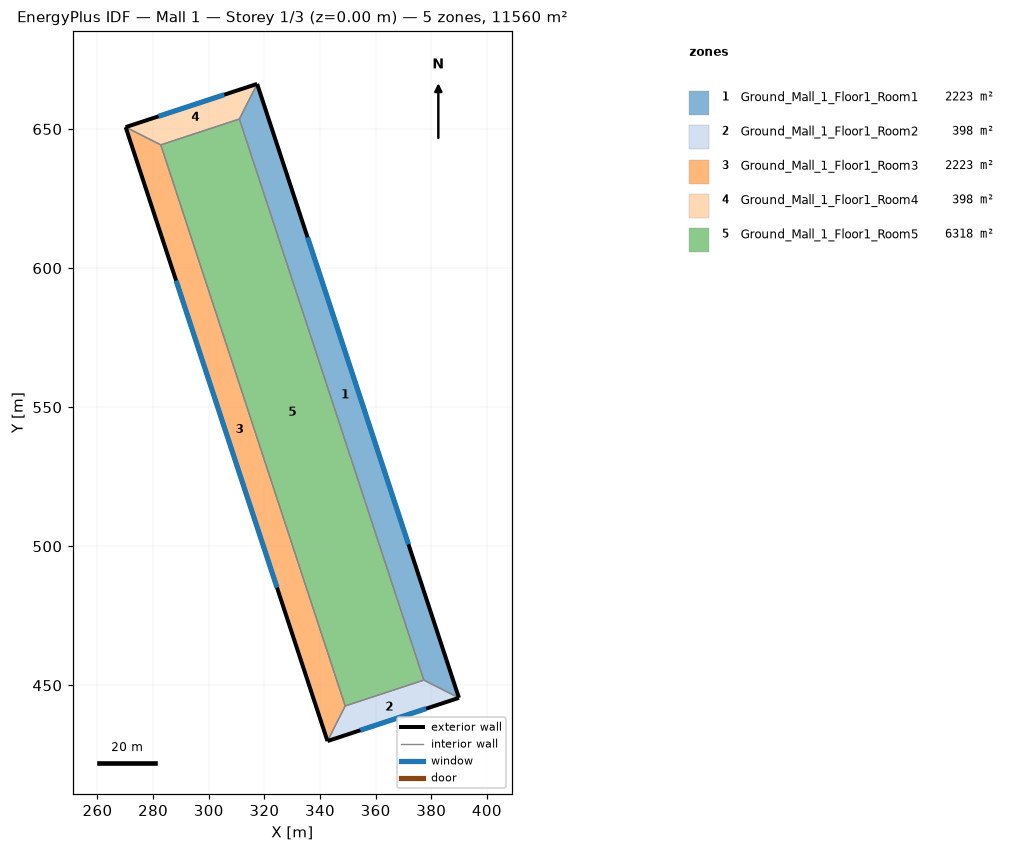
=== STOREY PLAN SPEC (per zone: floor XY polygon, exterior-wall plan segments, windows/doors) ===
zone 1: Ground_Mall_1_Floor1_Room1  (2223.4 m²)
  floor: (317.39, 666.23) (389.94, 445.50) (377.32, 451.88) (311.01, 653.60)
  exterior wall: (389.94, 445.50) – (317.39, 666.23)  [232.3 m]
    window: (371.81, 500.68) – (335.53, 611.04)  [203.3 m²]
  interior walls: 3
zone 2: Ground_Mall_1_Floor1_Room2  (397.5 m²)
  floor: (389.94, 445.50) (342.68, 429.97) (349.06, 442.59) (377.32, 451.88)
  exterior wall: (342.68, 429.97) – (389.94, 445.50)  [49.8 m]
    window: (354.50, 433.85) – (378.13, 441.62)  [43.5 m²]
  interior walls: 3
zone 3: Ground_Mall_1_Floor1_Room3  (2223.4 m²)
  floor: (282.75, 644.31) (349.06, 442.59) (342.68, 429.97) (270.12, 650.69)
  exterior wall: (270.12, 650.69) – (342.68, 429.97)  [232.3 m]
    window: (288.26, 595.51) – (324.54, 485.15)  [203.3 m²]
  interior walls: 3
zone 4: Ground_Mall_1_Floor1_Room4  (397.5 m²)
  floor: (317.39, 666.23) (311.01, 653.60) (282.75, 644.31) (270.12, 650.69)
  exterior wall: (317.39, 666.23) – (270.12, 650.69)  [49.8 m]
    window: (305.57, 662.34) – (281.94, 654.57)  [43.5 m²]
  interior walls: 3
zone 5: Ground_Mall_1_Floor1_Room5  (6317.6 m²)
  floor: (311.01, 653.60) (377.32, 451.88) (349.06, 442.59) (282.75, 644.31)
  interior walls: 4

=== DERIVED (storey summary) ===
Building: Mall 1
Storey: 1 of 3  (floor level z = 0.00 m)
Storey gross floor area: 11559.6 m²
Zones on this storey: 5
  - Ground_Mall_1_Floor1_Room1: floor 2223.4 m²; exterior wall 232.3 m (813.2 m²); 1 window(s) 203.3 m²; WWR 25.0%
  - Ground_Mall_1_Floor1_Room2: floor 397.5 m²; exterior wall 49.8 m (174.1 m²); 1 window(s) 43.5 m²; WWR 25.0%
  - Ground_Mall_1_Floor1_Room3: floor 2223.4 m²; exterior wall 232.3 m (813.2 m²); 1 window(s) 203.3 m²; WWR 25.0%
  - Ground_Mall_1_Floor1_Room4: floor 397.5 m²; exterior wall 49.8 m (174.1 m²); 1 window(s) 43.5 m²; WWR 25.0%
  - Ground_Mall_1_Floor1_Room5: floor 6317.6 m²
Zone adjacency (shared interzone walls):
  - Ground_Mall_1_Floor1_Room1 ↔ Ground_Mall_1_Floor1_Room2
  - Ground_Mall_1_Floor1_Room1 ↔ Ground_Mall_1_Floor1_Room4
  - Ground_Mall_1_Floor1_Room1 ↔ Ground_Mall_1_Floor1_Room5
  - Ground_Mall_1_Floor1_Room2 ↔ Ground_Mall_1_Floor1_Room3
  - Ground_Mall_1_Floor1_Room2 ↔ Ground_Mall_1_Floor1_Room5
  - Ground_Mall_1_Floor1_Room3 ↔ Ground_Mall_1_Floor1_Room4
  - Ground_Mall_1_Floor1_Room3 ↔ Ground_Mall_1_Floor1_Room5
  - Ground_Mall_1_Floor1_Room4 ↔ Ground_Mall_1_Floor1_Room5